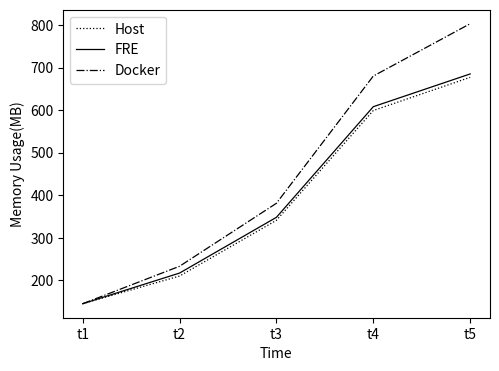

Python code for this plot: (Note: this script raises an exception after producing the figure.)
import matplotlib.pyplot as plt

fz = 10

image_list = ["t1", "t2", "t3", "t4", "t5"]

host_list = [145, 210, 341, 599, 677]
fre_list = [145, 217, 348, 608, 685]
docker_list = [145, 233, 381, 680, 803]

plt.figure(figsize=(5.5, 4))

plt.plot(image_list, host_list, ':', color='k', label="Host", linewidth=0.9)
plt.plot(image_list, fre_list, '-', color='k', label="FRE", linewidth=0.9)
plt.plot(image_list, docker_list, '-.', color='k', label="Docker", linewidth=0.9)

plt.xlabel('Time', fontsize=fz)
plt.ylabel('Memory Usage(MB)', fontsize=fz)
plt.legend(loc='best', fontsize=fz)
plt.tick_params(labelsize=fz)

plt.savefig("output/mem_2.png", dpi=300, bbox_inches='tight')
plt.close()
